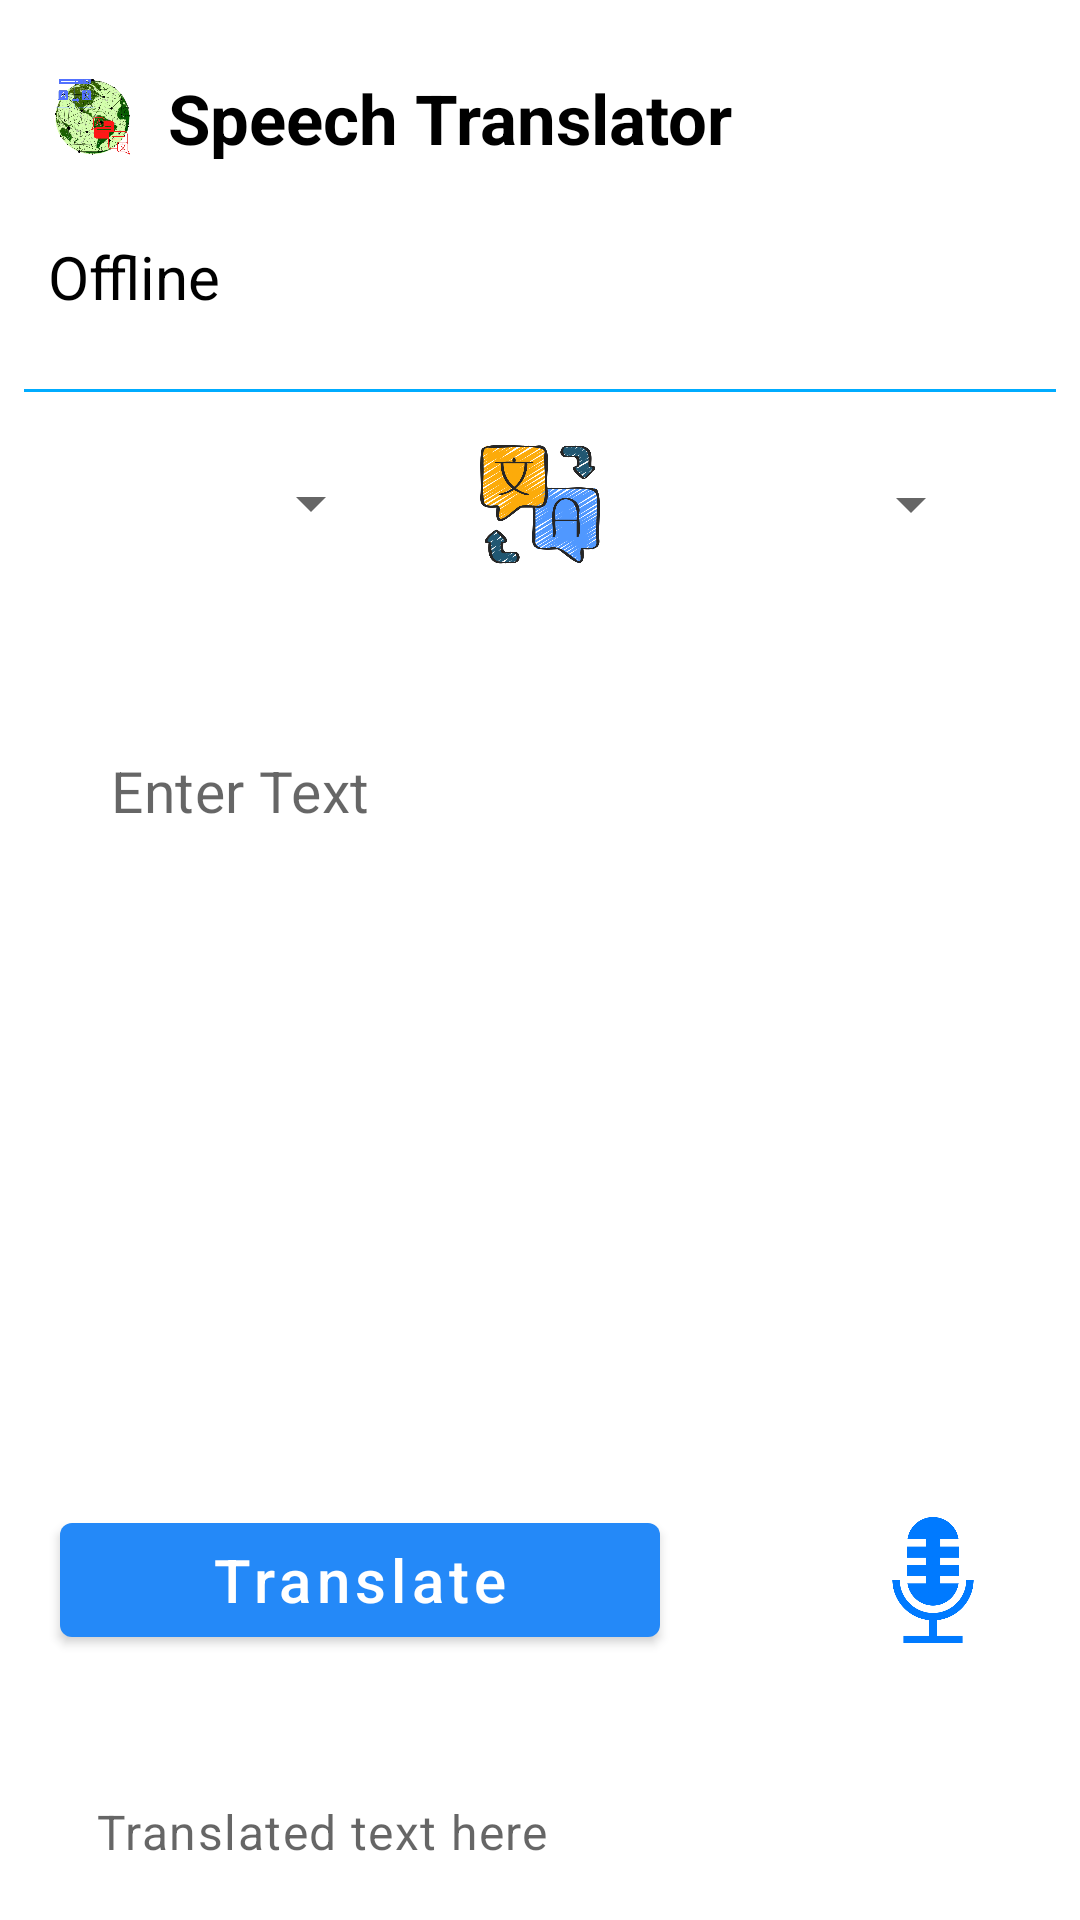

Layout XML and referenced resources for this Android screen:
<!-- AndroidManifest.xml: application theme Theme.SpeechTranslator -->
<!-- res/layout/activity_main.xml -->
<?xml version="1.0" encoding="utf-8"?>
<androidx.constraintlayout.widget.ConstraintLayout xmlns:android="http://schemas.android.com/apk/res/android"
    xmlns:app="http://schemas.android.com/apk/res-auto"
    xmlns:tools="http://schemas.android.com/tools"
    android:layout_width="match_parent"
    android:layout_height="match_parent"
    tools:context=".MainActivity">

    <androidx.core.widget.NestedScrollView
        android:layout_width="match_parent"
        android:layout_height="match_parent"
        app:layout_constraintBottom_toBottomOf="parent"
        app:layout_constraintEnd_toEndOf="parent"
        app:layout_constraintStart_toStartOf="parent"
        app:layout_constraintTop_toTopOf="parent">

        <androidx.constraintlayout.widget.ConstraintLayout
            android:layout_width="match_parent"
            android:layout_height="match_parent">


            <ImageView
                android:id="@+id/imageView3"
                android:layout_width="30dp"
                android:layout_height="30dp"
                android:layout_gravity="center"
                android:layout_marginStart="16dp"
                android:layout_marginTop="24dp"
                android:src="@drawable/translate"
                app:layout_constraintStart_toStartOf="parent"
                app:layout_constraintTop_toTopOf="parent" />

            <TextView
                android:id="@+id/textView"
                android:layout_width="wrap_content"
                android:layout_height="wrap_content"
                android:layout_gravity="center"
                android:layout_marginStart="10dp"
                android:layout_marginTop="24dp"
                android:text="Speech Translator"
                android:textColor="@color/black"
                android:textSize="23sp"
                android:textStyle="bold"
                app:layout_constraintStart_toEndOf="@+id/imageView3"
                app:layout_constraintTop_toTopOf="parent" />


            <androidx.constraintlayout.widget.ConstraintLayout
                android:id="@+id/constraintLayout"
                android:layout_width="match_parent"
                android:layout_height="60dp"
                android:layout_marginTop="8dp"
                android:elevation="4dp"
                android:orientation="horizontal"
                android:weightSum="3"
                app:layout_constraintEnd_toEndOf="parent"
                app:layout_constraintStart_toStartOf="parent"
                app:layout_constraintTop_toTopOf="@+id/view"
                tools:ignore="MissingConstraints">

                <Spinner
                    android:id="@+id/idFromSpinner"
                    android:layout_width="95dp"
                    android:layout_height="48dp"
                    android:layout_gravity="center"
                    android:layout_margin="3dp"
                    android:layout_marginEnd="30dp"
                    android:layout_weight="1"
                    android:padding="3dp"
                    android:spinnerMode="dropdown"
                    app:layout_constraintBottom_toBottomOf="@+id/imageView5"
                    app:layout_constraintEnd_toStartOf="@+id/imageView5"
                    app:layout_constraintStart_toStartOf="parent"
                    app:layout_constraintTop_toTopOf="@+id/imageView5"
                    app:layout_constraintVertical_bias="0.485" />

                <ImageView
                    android:id="@+id/imageView5"
                    android:layout_width="40dp"
                    android:layout_height="65dp"
                    android:layout_gravity="center"
                    android:layout_weight="1"
                    android:src="@drawable/exchange"
                    app:layout_constraintBottom_toBottomOf="parent"
                    app:layout_constraintEnd_toEndOf="parent"
                    app:layout_constraintStart_toStartOf="parent"
                    app:layout_constraintTop_toTopOf="parent" />

                <Spinner
                    android:id="@+id/idToSpinner"
                    android:layout_width="95dp"
                    android:layout_height="48dp"
                    android:layout_gravity="center"
                    android:layout_margin="3dp"
                    android:layout_marginStart="30dp"
                    android:layout_weight="1"
                    android:padding="3dp"
                    app:layout_constraintBottom_toBottomOf="@+id/imageView5"
                    app:layout_constraintEnd_toEndOf="parent"
                    app:layout_constraintStart_toEndOf="@+id/imageView5"
                    app:layout_constraintTop_toTopOf="@+id/imageView5" />
            </androidx.constraintlayout.widget.ConstraintLayout>

            <com.google.android.material.textfield.TextInputLayout
                android:id="@+id/textInputLayout"
                android:layout_width="match_parent"
                android:layout_height="wrap_content"
                android:layout_marginStart="16dp"
                android:layout_marginTop="24dp"
                android:layout_marginEnd="16dp"
                android:elevation="8dp"
                android:padding="5dp"
                app:boxBackgroundMode="none"
                app:hintEnabled="false"
                app:layout_constraintEnd_toEndOf="parent"
                app:layout_constraintStart_toStartOf="parent"
                app:layout_constraintTop_toBottomOf="@+id/constraintLayout">

                <com.google.android.material.textfield.TextInputEditText
                    android:id="@+id/inputTxt"
                    android:layout_width="match_parent"
                    android:layout_height="250dp"
                    android:ems="10"
                    android:gravity="top"
                    android:hint="@string/enter_text"
                    android:importantForAutofill="no"
                    android:inputType="textImeMultiLine|textMultiLine"
                    android:textColor="@color/black"
                    android:textSize="19sp" />

            </com.google.android.material.textfield.TextInputLayout>

            <com.google.android.material.button.MaterialButton
                android:id="@+id/btnTranslate"
                android:layout_width="200dp"
                android:layout_height="50dp"
                android:layout_margin="20dp"
                android:layout_marginStart="20dp"
                android:layout_marginTop="24dp"
                android:text="Translate"
                android:textAllCaps="false"
                android:textSize="20sp"
                app:layout_constraintStart_toStartOf="parent"
                app:layout_constraintTop_toBottomOf="@+id/textInputLayout" />

            <ImageView
                android:id="@+id/idMic"
                android:layout_width="50dp"
                android:layout_height="50dp"
                android:layout_gravity="center"
                android:layout_marginEnd="24dp"
                android:padding="4dp"
                android:src="@drawable/voice"
                app:layout_constraintBottom_toBottomOf="@+id/btnTranslate"
                app:layout_constraintEnd_toEndOf="parent"
                app:layout_constraintTop_toTopOf="@+id/btnTranslate" />


            <TextView
                android:id="@+id/translatedTxt"
                android:layout_width="match_parent"
                android:layout_height="200dp"
                android:layout_gravity="center"
                android:layout_marginStart="16dp"
                android:layout_marginTop="32dp"
                android:layout_marginEnd="16dp"
                android:elevation="3dp"
                android:hint="@string/translated_text_here"
                android:letterSpacing="0.03"
                android:padding="16sp"
                android:textColor="@color/black"
                android:textSize="16sp"
                app:layout_constraintEnd_toEndOf="parent"
                app:layout_constraintStart_toStartOf="parent"
                app:layout_constraintTop_toBottomOf="@+id/btnTranslate" />

            <Button
                android:id="@+id/button_speak"
                android:layout_width="30dp"
                android:layout_height="30dp"
                android:layout_marginEnd="10dp"
                android:layout_marginBottom="10dp"
                android:backgroundTint="#FFFFFF"
                android:foreground="@drawable/speak"
                android:visibility="visible"
                app:iconTint="#FFFFFF"
                app:layout_constraintBottom_toBottomOf="parent"
                app:layout_constraintEnd_toEndOf="@+id/translatedTxt"
                app:rippleColor="#00FFFFFF"
                tools:ignore="SpeakableTextPresentCheck,TouchTargetSizeCheck,TouchTargetSizeCheck,TouchTargetSizeCheck" />

            <View
                android:id="@+id/view"
                android:layout_width="0dp"
                android:layout_height="1dp"
                android:layout_marginStart="8dp"
                android:layout_marginTop="24dp"
                android:layout_marginEnd="8dp"
                android:background="#00ACFF"
                app:layout_constraintEnd_toEndOf="parent"
                app:layout_constraintStart_toStartOf="parent"
                app:layout_constraintTop_toBottomOf="@+id/textView5" />

            <TextView
                android:id="@+id/textView5"
                android:layout_width="wrap_content"
                android:layout_height="wrap_content"
                android:layout_marginStart="16dp"
                android:layout_marginTop="24dp"
                android:text="Offline"
                android:textColor="@color/black"
                android:textSize="20dp"
                app:layout_constraintStart_toStartOf="parent"
                app:layout_constraintTop_toBottomOf="@+id/textView" />

        </androidx.constraintlayout.widget.ConstraintLayout>

    </androidx.core.widget.NestedScrollView>

</androidx.constraintlayout.widget.ConstraintLayout>
<!-- resources referenced by this layout -->
<resources>
  <color name="black">#FF000000</color>
  <!-- drawable exchange: png bitmap (drawable-v24, 227703 bytes) -->
  <!-- drawable speak: png bitmap (drawable-v24, 24404 bytes) -->
  <!-- drawable translate: jpg bitmap (drawable-v24, 394323 bytes) -->
  <!-- drawable voice: png bitmap (drawable-v24, 19832 bytes) -->
  <string name="enter_text">Enter Text</string>
  <string name="translated_text_here">Translated text here</string>
  <style name="Theme.SpeechTranslator" parent="Theme.MaterialComponents.DayNight.NoActionBar">
          
          <item name="colorPrimary">@color/purple_500</item>
          <item name="colorPrimaryVariant">@color/purple_700</item>
          <item name="colorOnPrimary">@color/white</item>
          
          <item name="colorSecondary">@color/teal_200</item>
          <item name="colorSecondaryVariant">@color/teal_700</item>
          <item name="colorOnSecondary">@color/black</item>
          
          <item name="android:statusBarColor">?attr/colorPrimaryVariant</item>
          
      </style>
  <color name="purple_500">#2489F8</color>
  <color name="purple_700">#007AFF</color>
  <color name="white">#FFFFFFFF</color>
  <color name="teal_200">#FF03DAC5</color>
  <color name="teal_700">#FF018786</color>
</resources>
